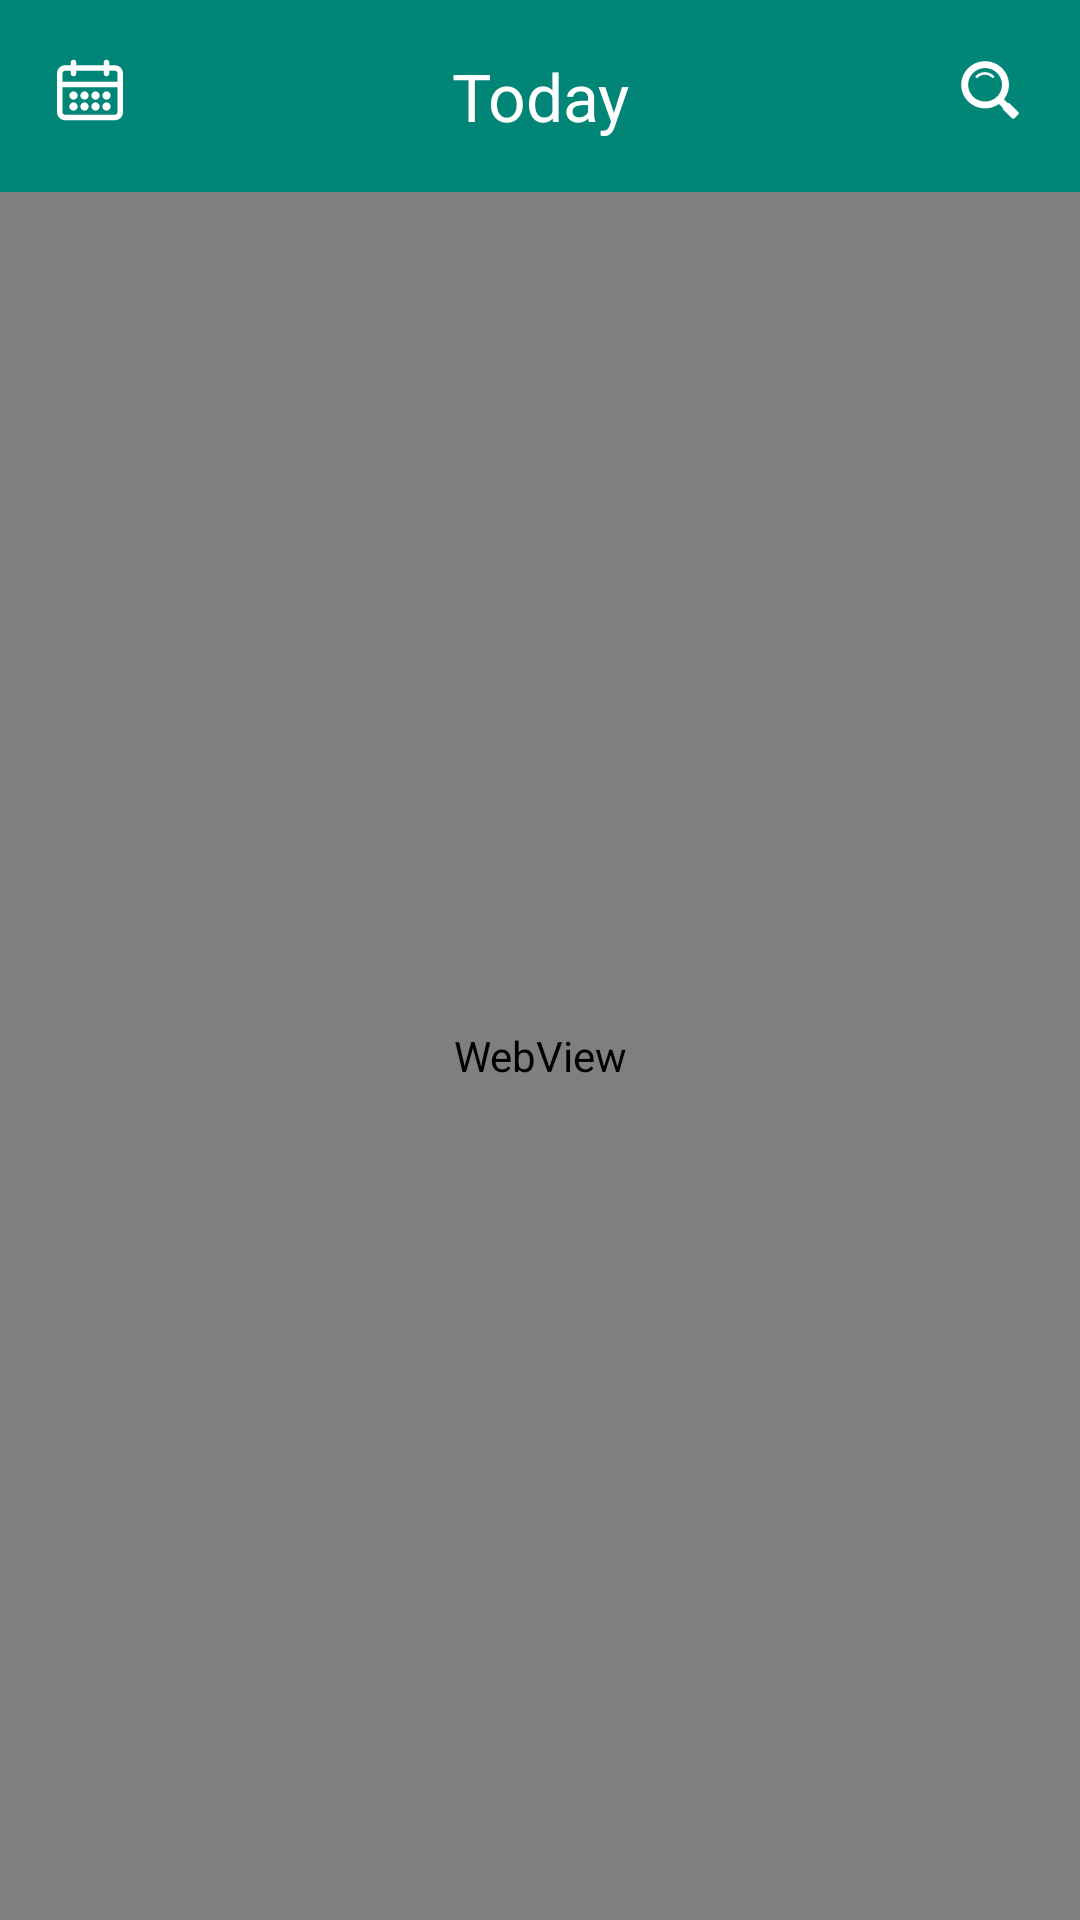

Android layout source for this screen:
<!-- AndroidManifest.xml: application theme AppTheme -->
<!-- res/layout/activity_news_detail.xml -->
<?xml version="1.0" encoding="utf-8"?>
<LinearLayout xmlns:android="http://schemas.android.com/apk/res/android"
    android:layout_width="match_parent"
    android:layout_height="match_parent"
    android:orientation="vertical">

    <include
        android:id="@+id/nav_bar"
        layout="@layout/toolbar_new"/>

    <WebView
        android:id="@+id/webview"
        android:layout_width="match_parent"
        android:layout_height="match_parent"/>

</LinearLayout>
<!-- res/layout/toolbar_new.xml (included above) -->
<?xml version="1.0" encoding="utf-8"?>
<LinearLayout xmlns:android="http://schemas.android.com/apk/res/android"
    android:layout_width="match_parent"
    android:layout_height="64dp"
    android:background="@color/colorPrimary">

    <ImageButton
        android:id="@+id/nav_item_left"
        android:layout_width="44dp"
        android:layout_height="44dp"
        android:layout_margin="8dp"
        android:background="#00000000"
        android:src="@mipmap/calendar"/>

    <TextView
        android:id="@+id/nav_title"
        android:text="Today"
        android:maxLines="1"
        android:textSize="22sp"
        android:ellipsize="end"
        android:textColor="@android:color/white"
        android:layout_weight="1"
        android:layout_width="wrap_content"
        android:layout_height="wrap_content"
        android:layout_gravity="center"
        android:gravity="center"/>

    <ImageButton
        android:id="@+id/nav_item_right"
        android:layout_width="44dp"
        android:layout_height="44dp"
        android:layout_margin="8dp"
        android:background="#00000000"
        android:src="@mipmap/search"/>

</LinearLayout>
<!-- resources referenced by this layout -->
<resources>
  <color name="colorPrimary">#008577</color>
  <!-- mipmap calendar: png bitmap (mipmap-xxhdpi, 1650 bytes) -->
  <!-- mipmap search: png bitmap (mipmap-xxhdpi, 2371 bytes) -->
  <style name="AppTheme" parent="Theme.AppCompat.Light.NoActionBar">
          
          <item name="colorPrimary">@color/colorPrimary</item>
          
          <item name="colorPrimaryDark">@color/colorPrimary</item>
          <item name="colorAccent">@color/colorAccent</item>
      </style>
  <color name="colorAccent">#D81B60</color>
</resources>
